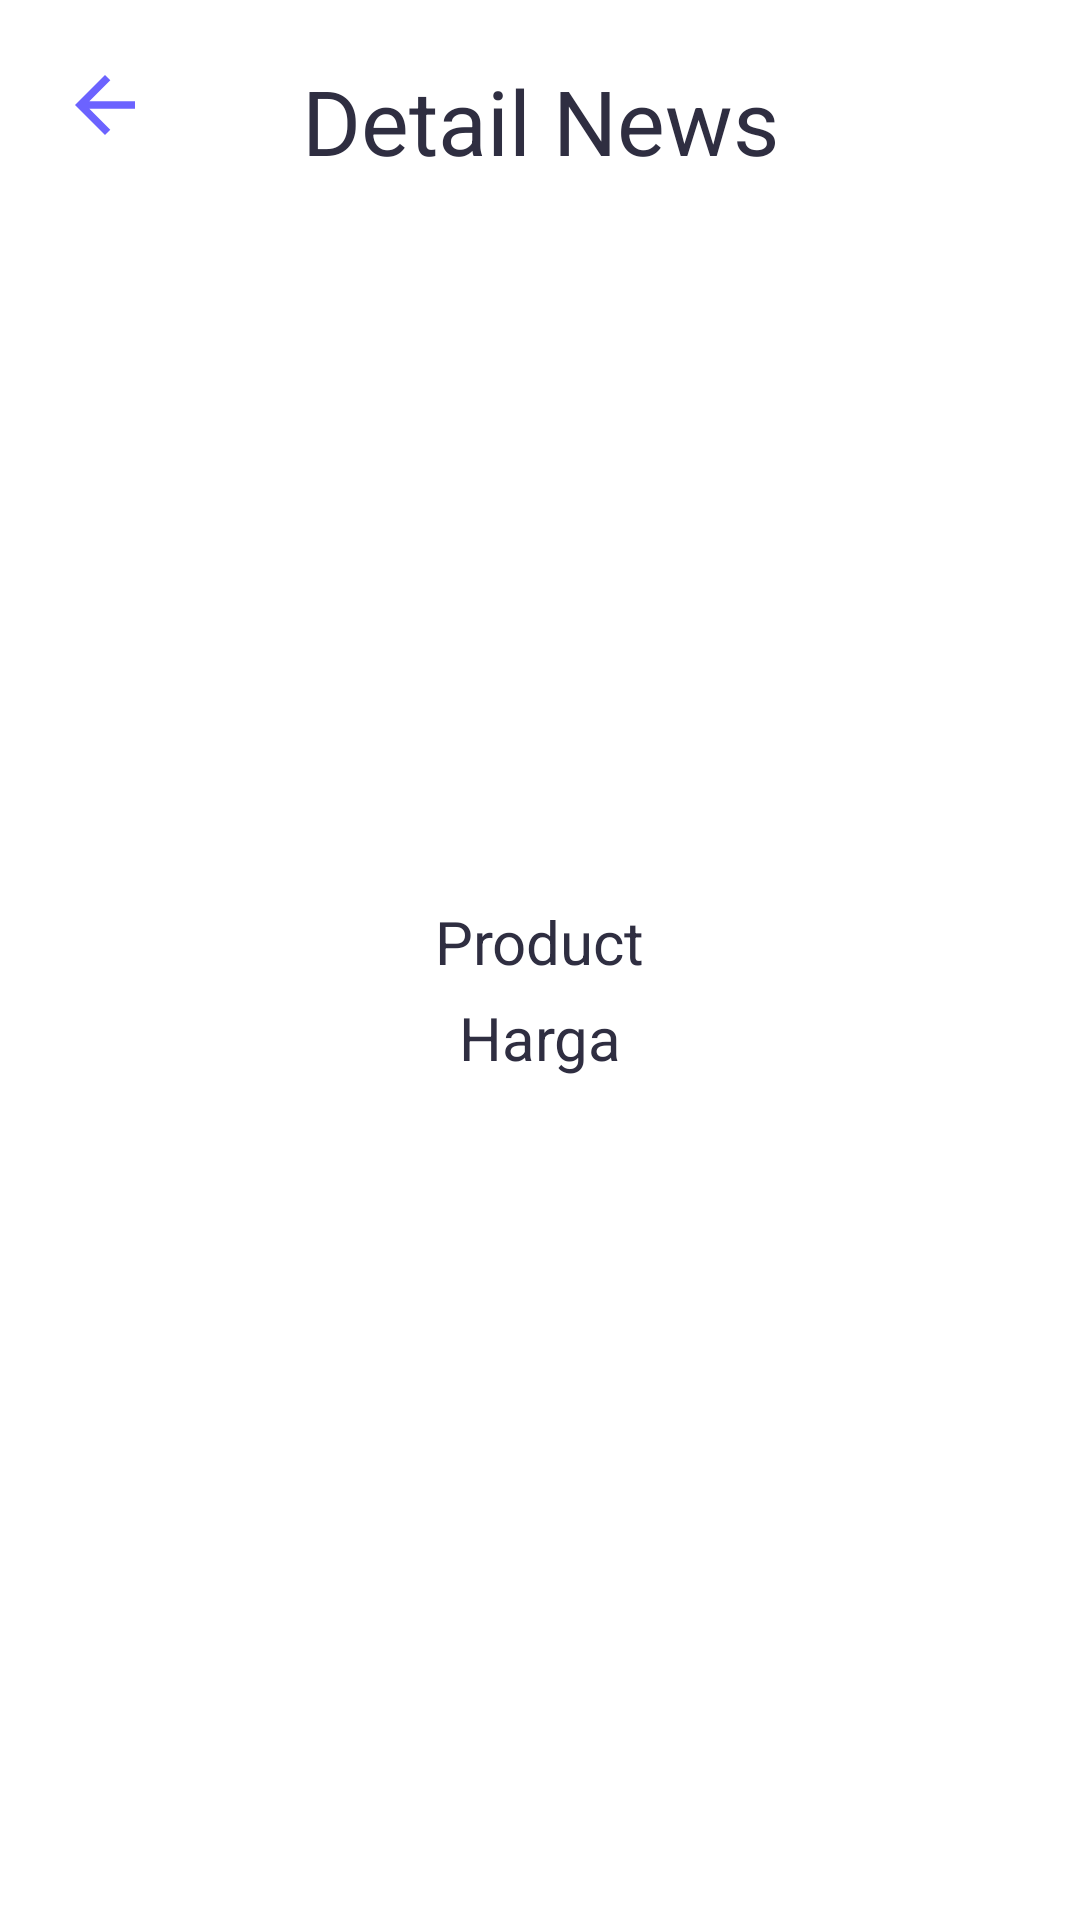

Produce the Android XML layout that renders to this screen, including the resource entries it uses.
<!-- AndroidManifest.xml: application theme Theme.Binarecommerce -->
<!-- res/layout/activity_detail_news.xml -->
<?xml version="1.0" encoding="utf-8"?>
<androidx.constraintlayout.widget.ConstraintLayout xmlns:android="http://schemas.android.com/apk/res/android"
    xmlns:app="http://schemas.android.com/apk/res-auto"
    xmlns:tools="http://schemas.android.com/tools"
    android:layout_width="match_parent"
    android:layout_height="match_parent"
    android:padding="20dp"
    tools:context=".view.ui.DetailNewsActivity">

    <com.google.android.material.textview.MaterialTextView
        android:id="@+id/tvDetail"
        android:layout_width="wrap_content"
        android:layout_height="wrap_content"
        android:text="@string/detail_news"
        android:textSize="30sp"
        android:textColor="@color/hitam"
        app:layout_constraintTop_toTopOf="parent"
        app:layout_constraintEnd_toEndOf="parent"
        app:layout_constraintStart_toStartOf="parent"/>

    <com.google.android.material.imageview.ShapeableImageView
        android:id="@+id/ivDetail"
        android:layout_width="200dp"
        android:layout_height="200dp"
        android:layout_marginTop="20dp"
        android:src="@drawable/ic_launcher_background"
        app:layout_constraintTop_toBottomOf="@id/tvDetail"
        app:layout_constraintStart_toStartOf="parent"
        app:layout_constraintEnd_toEndOf="parent"/>

    <com.google.android.material.textview.MaterialTextView
        android:id="@+id/setTitle"
        android:layout_width="wrap_content"
        android:layout_height="wrap_content"
        android:text="@string/product"
        android:textColor="@color/hitam"
        android:textSize="20sp"
        android:layout_marginTop="20dp"
        app:layout_constraintTop_toBottomOf="@id/ivDetail"
        app:layout_constraintStart_toStartOf="parent"
        app:layout_constraintEnd_toEndOf="parent"/>

    <com.google.android.material.textview.MaterialTextView
        android:id="@+id/setContent"
        android:layout_width="wrap_content"
        android:layout_height="wrap_content"
        android:text="@string/harga"
        android:textColor="@color/hitam"
        android:textSize="20sp"
        android:layout_marginTop="5dp"
        app:layout_constraintTop_toBottomOf="@id/setTitle"
        app:layout_constraintStart_toStartOf="parent"
        app:layout_constraintEnd_toEndOf="parent"/>

    <ImageView
        android:id="@+id/imageView"
        android:layout_width="30dp"
        android:layout_height="30dp"
        android:src="@drawable/baseline_arrow_back_24"
        app:layout_constraintStart_toStartOf="parent"
        app:layout_constraintTop_toTopOf="parent" />

</androidx.constraintlayout.widget.ConstraintLayout>
<!-- resources referenced by this layout -->
<resources>
  <color name="hitam">#2F2E41</color>
  <!-- drawable baseline_arrow_back_24 (drawable) -->
  <vector android:autoMirrored="true" android:height="24dp"
      android:tint="#6C63FF" android:viewportHeight="24"
      android:viewportWidth="24" android:width="24dp" xmlns:android="http://schemas.android.com/apk/res/android">
      <path android:fillColor="@android:color/white" android:pathData="M20,11H7.83l5.59,-5.59L12,4l-8,8 8,8 1.41,-1.41L7.83,13H20v-2z"/>
  </vector>
  <string name="detail_news">Detail News</string>
  <string name="harga">Harga</string>
  <string name="product">Product</string>
  <style name="Theme.Binarecommerce" parent="Theme.MaterialComponents.DayNight.NoActionBar">
          
          <item name="colorPrimary">@color/purple_500</item>
          <item name="colorPrimaryVariant">@color/purple_700</item>
          <item name="colorOnPrimary">@color/white</item>
          
          <item name="colorSecondary">@color/teal_200</item>
          <item name="colorSecondaryVariant">@color/teal_700</item>
          <item name="colorOnSecondary">@color/black</item>
          
          <item name="android:statusBarColor">?attr/colorPrimaryVariant</item>
          
      </style>
  <color name="purple_500">#FF6200EE</color>
  <color name="purple_700">#FF3700B3</color>
  <color name="white">#FFFFFFFF</color>
  <color name="teal_200">#FF03DAC5</color>
  <color name="teal_700">#FF018786</color>
  <color name="black">#FF000000</color>
</resources>
